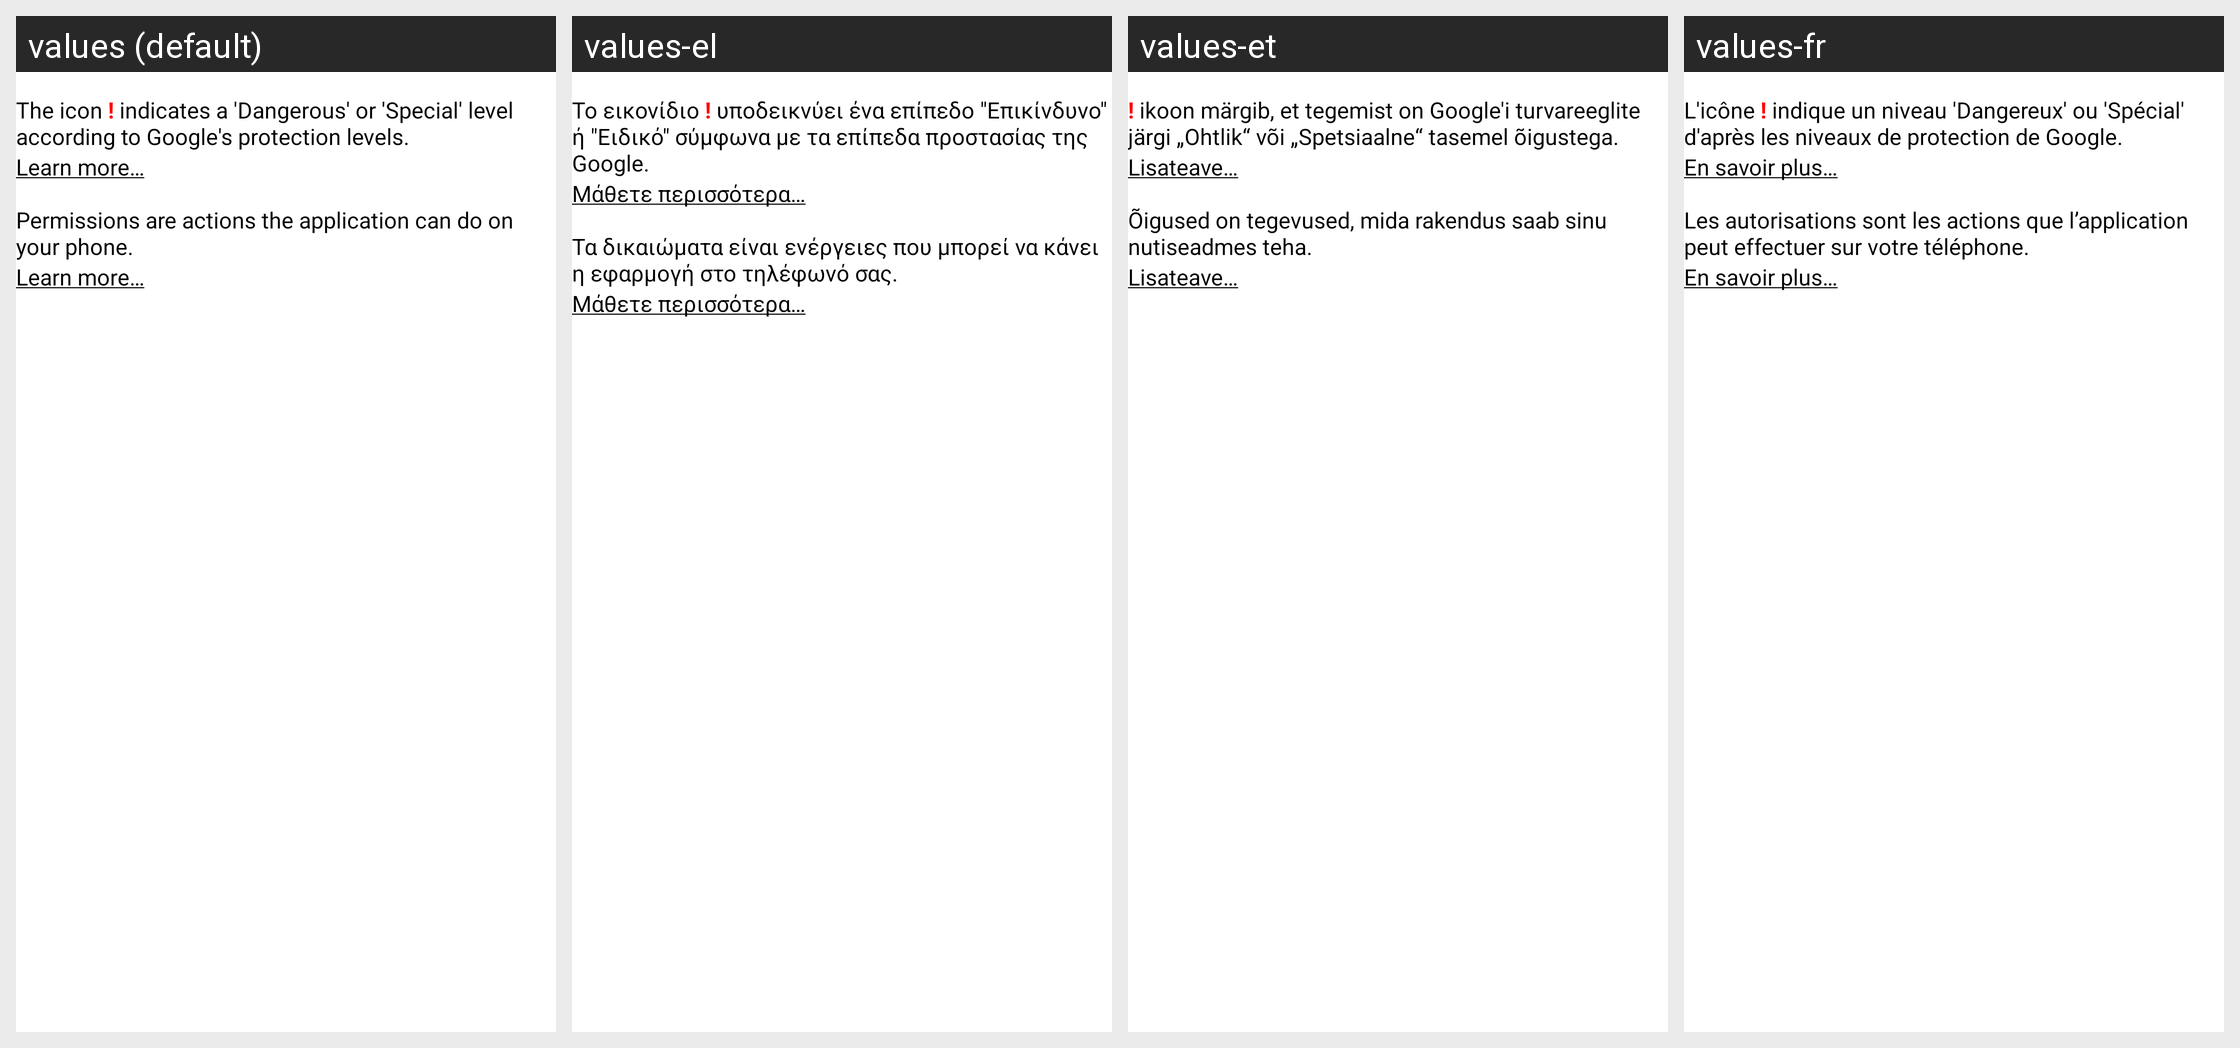

Here is an Android app screen in its default locale and in the app's own translations. Write out the translated-string differences for the strings that appear on this screen.
Android screen res/layout/recycler_view_permission_info_item.xml rendered under 4 locales, left to right: values (default), values-el, values-et, values-fr. Device: Nexus 5 (rendered at 1080×1920; each locale shown at half size, 540×960, under a caption strip naming it); theme Theme.Exodus.Splash.
Other locales in the repository, not shown: values-ar, values-bn, values-ca, values-cn, values-cs, values-de, values-es, values-eu, values-fa, values-hu, values-id, values-it, values-ja, values-nl, values-pl, values-pt, values-pt-rBR, values-pt-rPT, values-ru, values-si-rLK, values-sv, values-tr, values-uk, values-zh-rCN, values-zh-rTW.
Strings drawn on this screen, with the default value and each locale's value (text and hints the layout hard-codes, and strings that could not be matched under every locale, appear in the picture but are not listed):

permission_info_dangerous
  values: The icon ! indicates a 'Dangerous' or 'Special' level according to Google's protection levels.
  values-el: Το εικονίδιο ! υποδεικνύει ένα επίπεδο "Επικίνδυνο" ή "Ειδικό" σύμφωνα με τα επίπεδα προστασίας της Google.
  values-et: ! ikoon märgib, et tegemist on Google'i turvareeglite järgi „Ohtlik“ või „Spetsiaalne“ tasemel õigustega.
  values-fr: L'icône ! indique un niveau 'Dangereux' ou 'Spécial' d'après les niveaux de protection de Google.

learn_more
  values: Learn more…
  values-el: Μάθετε περισσότερα…
  values-et: Lisateave…
  values-fr: En savoir plus…

permission_info
  values: Permissions are actions the application can do on your phone.
  values-el: Τα δικαιώματα είναι ενέργειες που μπορεί να κάνει η εφαρμογή στο τηλέφωνό σας.
  values-et: Õigused on tegevused, mida rakendus saab sinu nutiseadmes teha.
  values-fr: Les autorisations sont les actions que l’application peut effectuer sur votre téléphone.
